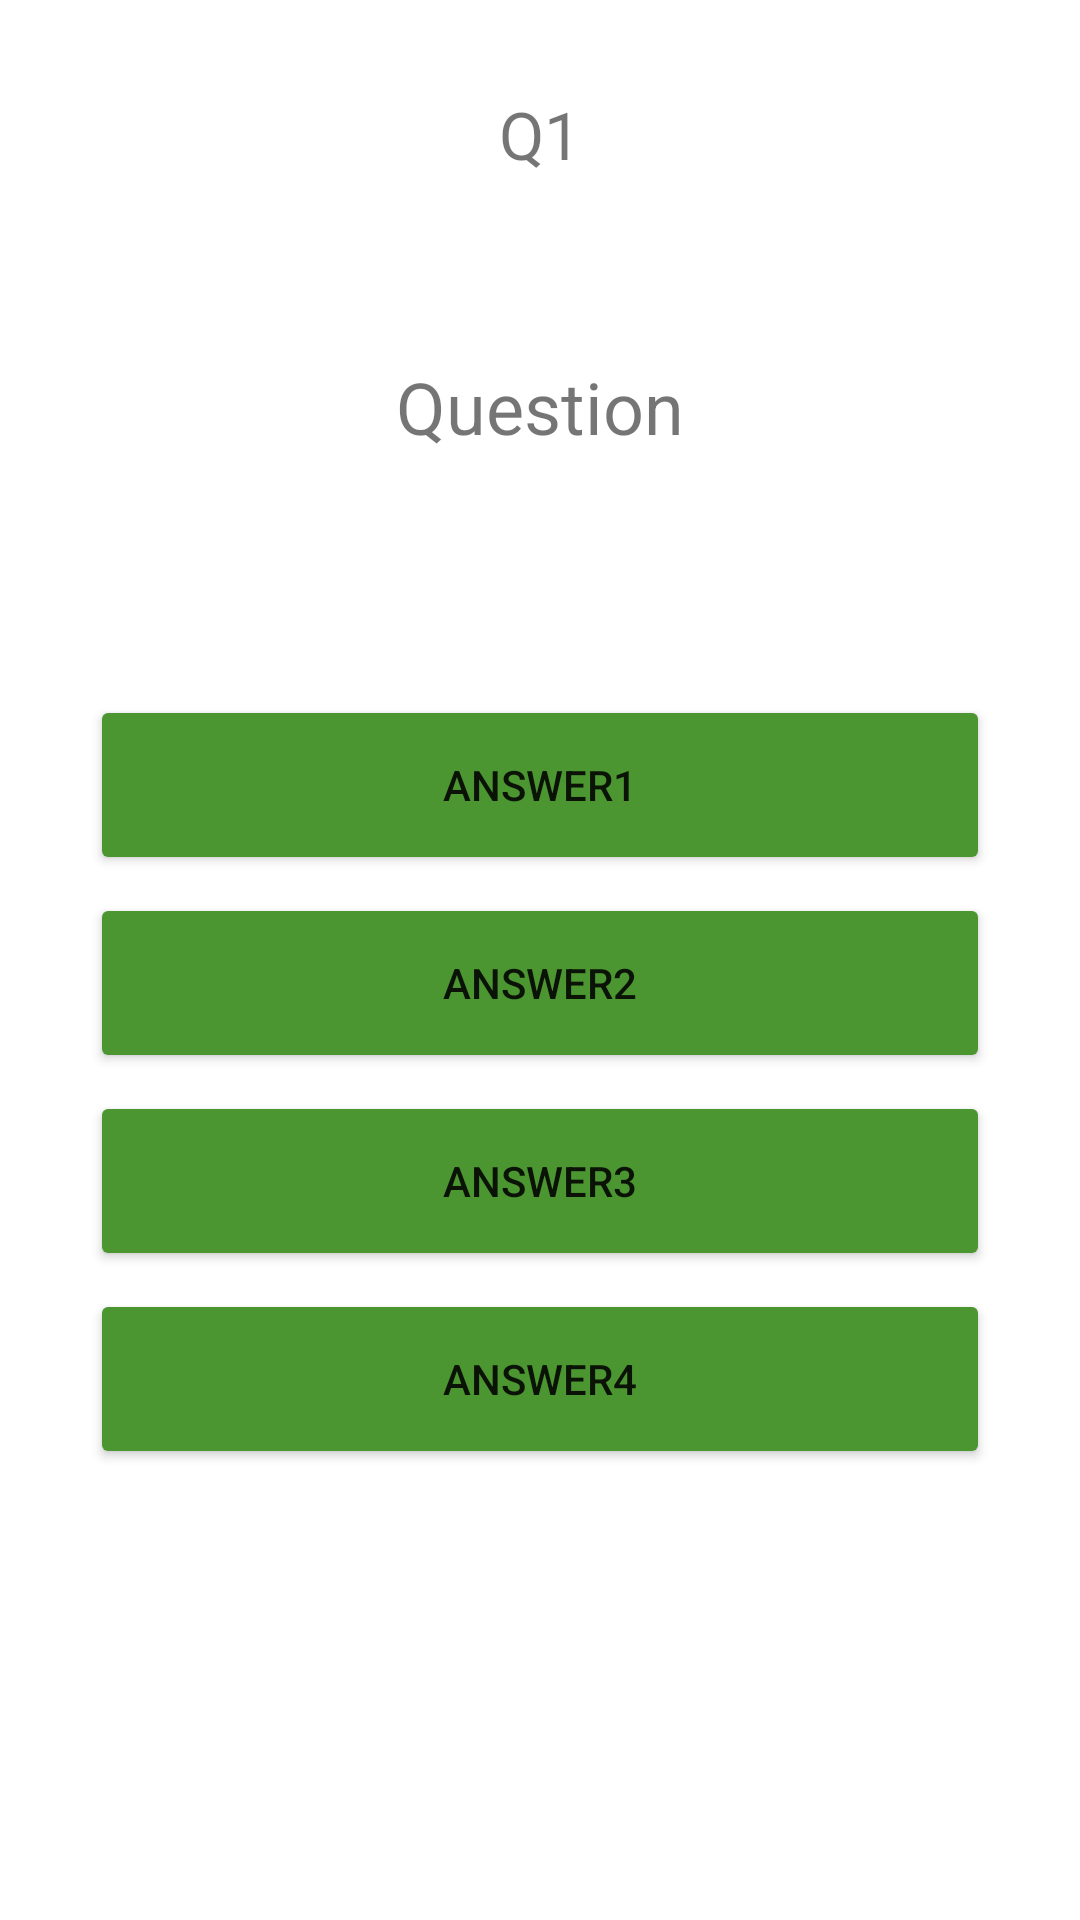

Android layout source for this screen:
<!-- AndroidManifest.xml: application theme Theme.LuminousBank -->
<!-- res/layout/activity_quiz_game.xml -->
<?xml version="1.0" encoding="utf-8"?>
<LinearLayout xmlns:android="http://schemas.android.com/apk/res/android"
    xmlns:app="http://schemas.android.com/apk/res-auto"
    xmlns:tools="http://schemas.android.com/tools"
    android:layout_width="match_parent"
    android:layout_height="match_parent"
    android:orientation="vertical"
    android:gravity="center_horizontal"
    tools:context=".QuizGame">

    <TextView
        android:id="@+id/countLabel"
        android:layout_width="wrap_content"
        android:layout_height="wrap_content"
        android:text="Q1"
        android:textSize="22sp"
        android:layout_marginTop="30dp"/>

    <TextView
        android:id="@+id/questionLabel"
        android:layout_width="wrap_content"
        android:layout_height="wrap_content"
        android:text="Question"
        android:textSize="24sp"
        android:layout_marginTop="60dp"/>

    <Button
        android:id="@+id/answerBtn1"
        android:layout_width="300dp"
        android:layout_height="60dp"
        android:text="Answer1"
        android:layout_marginTop="80dp"
        android:onClick="checkAnswer"
        android:backgroundTint="@color/green"/>

    <Button
        android:id="@+id/answerBtn2"
        android:layout_width="300dp"
        android:layout_height="60dp"
        android:text="Answer2"
        android:layout_marginTop="6dp"
        android:onClick="checkAnswer"
        android:backgroundTint="@color/green"/>


    <Button
        android:id="@+id/answerBtn3"
        android:layout_width="300dp"
        android:layout_height="60dp"
        android:text="Answer3"
        android:layout_marginTop="6dp"
        android:onClick="checkAnswer"
        android:backgroundTint="@color/green"/>

    <Button
        android:id="@+id/answerBtn4"
        android:layout_width="300dp"
        android:layout_height="60dp"
        android:text="Answer4"
        android:layout_marginTop="6dp"
        android:onClick="checkAnswer"
        android:backgroundTint="@color/green"/>

</LinearLayout>
<!-- resources referenced by this layout -->
<resources>
  <color name="green">#4c9632</color>
  <style name="Theme.LuminousBank" parent="Theme.MaterialComponents.DayNight.NoActionBar">
          
          <item name="colorPrimary">#137335</item>
          <item name="colorPrimaryVariant">#245734</item>
          <item name="colorOnPrimary">@color/white</item>
          
          <item name="colorSecondary">#8bc032</item>
          <item name="colorSecondaryVariant">#78bc27</item>
          <item name="colorOnSecondary">@color/black</item>
          
          <item name="android:statusBarColor" tools:targetApi="l">#121212</item>
          
      </style>
  <color name="white">#FFFFFFFF</color>
  <color name="black">#FF000000</color>
</resources>
